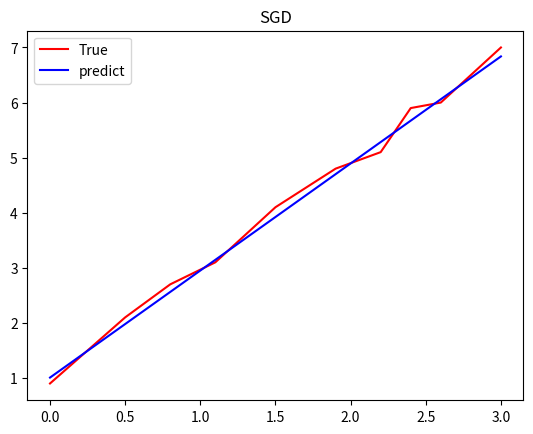
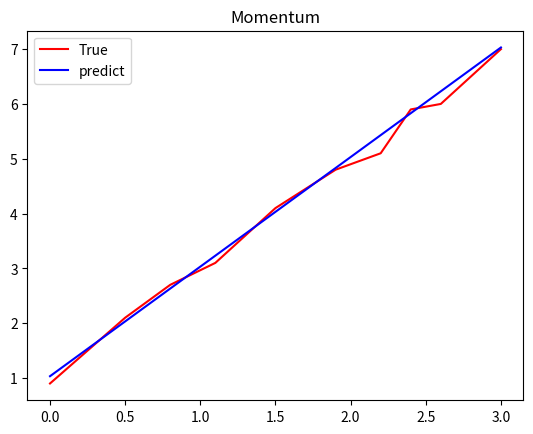
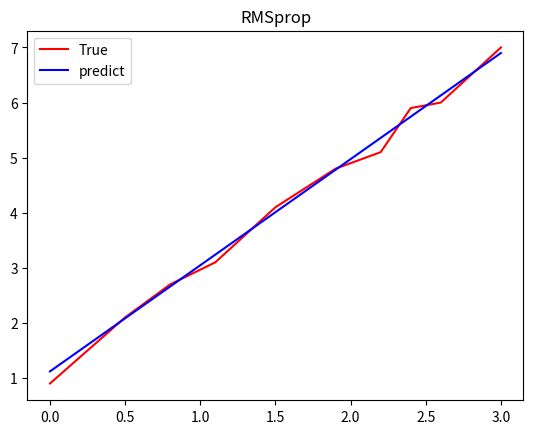
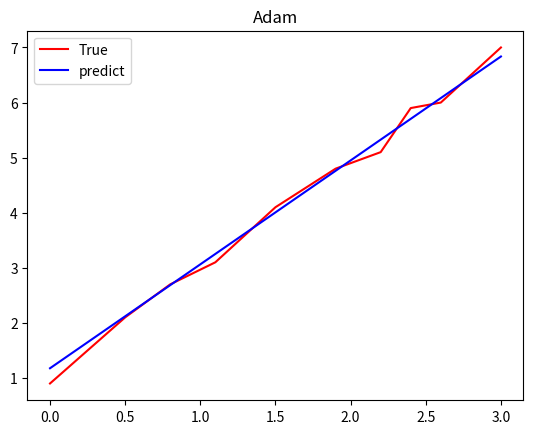

Here is the Python script that generated these plots, in order:
import numpy as np
import matplotlib.pyplot as plt
import math
x = np.array([0, 0.5, 0.8, 1.1, 1.5, 1.9, 2.2, 2.4, 2.6, 3.0])
y = np.array([0.9, 2.1, 2.7, 3.1, 4.1, 4.8, 5.1, 5.9, 6.0, 7.0])
def SGD(x, y ,epoch=10, lr=0.01):
    print('---SGD---')
    w = 0
    b = 0
    for i in range(epoch):
        cost = 0
        for j in range(x.shape[0]):
            y_p = w * x[j] + b
            dw = x[j] * (y_p - y[j])
            db = y_p -y[j]
            w = w - lr * dw
            b = b - lr * db
            cost += (y_p - y[j]) ** 2
        cost /= (2 * 10)
        print('epoch:' + str(i+1) + '\tcost:' + str(cost))
    y_p = x * w + b
    plt.figure()
    plt.title('SGD')
    plt.plot(x, y ,color = 'r', label='True')
    plt.plot(x, y_p, color = 'b', label='predict')
    plt.legend()
    plt.show()
def Momentum(x, y ,epoch=10, lr=0.01, bt=0.9):
    print('---Momentum---')
    w = 0
    b = 0
    v_dw = 0
    v_db = 0
    for i in range(epoch):
        cost = 0
        for j in range(x.shape[0]):
            y_p = w * x[j] + b
            dw = x[j] * (y_p - y[j])
            db = y_p -y[j]
            v_dw = bt * v_dw + (1- bt) * dw
            v_db = bt * v_db + (1 -bt) * db
            w = w - lr * v_dw
            b = b - lr * v_db
            cost += (y_p - y[j]) ** 2
        cost /= (2 * 10)
        print('epoch:' + str(i+1) + '\tcost:' + str(cost))
    y_p = x * w + b
    plt.figure()
    plt.title('Momentum')
    plt.plot(x, y ,color = 'r', label='True')
    plt.plot(x, y_p, color = 'b', label='predict')
    plt.legend()
    plt.show()
def RMSprop(x, y ,epoch=10, lr=0.01, bt=0.9, ep=1e-8):
    print('---RMSprop---')
    w = 0
    b = 0
    S_dw = 0
    S_db = 0
    for i in range(epoch):
        cost = 0
        for j in range(x.shape[0]):
            y_p = w * x[j] + b
            dw = x[j] * (y_p - y[j])
            db = y_p -y[j]
            S_dw = bt * S_dw + (1 - bt) * dw ** 2
            S_db = bt * S_db + (1 - bt) * db ** 2
            w = w - lr * dw / math.sqrt(S_dw + ep)
            b = b - lr * db / math.sqrt(S_db + ep)
            cost += (y_p - y[j]) ** 2
        cost /= (2 * 10)
        print('epoch:' + str(i+1) + '\tcost:' + str(cost))
    y_p = x * w + b
    plt.figure()
    plt.title('RMSprop')
    plt.plot(x, y ,color = 'r', label='True')
    plt.plot(x, y_p, color = 'b', label='predict')
    plt.legend()
    plt.show()
def Adam(x, y ,epoch=10, lr=0.01, b1=0.9, b2=0.999, ep=1e-8):
    print('---Adam---')
    w = 0
    b = 0
    v_dw = 0
    v_db = 0
    S_dw = 0
    S_db = 0
    for i in range(epoch):
        cost = 0
        for j in range(x.shape[0]):
            y_p = w * x[j] + b
            dw = x[j] * (y_p - y[j])
            db = y_p -y[j]
            v_dw = b1 * v_dw + (1 - b1) * dw
            v_db = b1 * v_db + (1 - b1) * db
            S_dw = b2 * S_dw + (1 - b2) * dw ** 2
            S_db = b2 * S_db + (1 - b2) * db ** 2
            v_dw_c = v_dw / (1 - b1 ** (i * 10 + j + 1))
            v_db_c = v_db / (1 - b1 ** (i * 10 + j + 1))
            S_dw_c = S_dw / (1 - b2 ** (i * 10 + j + 1))
            S_db_c = S_db / (1 - b2 ** (i * 10 + j + 1))
            w = w - lr * v_dw_c / math.sqrt(S_dw_c + ep)
            b = b - lr * v_db_c / math.sqrt(S_db_c + ep)
            cost += (y_p - y[j]) ** 2
        cost /= (2 * 10)
        print('epoch:' + str(i+1) + '\tcost:' + str(cost))
    y_p = x * w + b
    plt.figure()
    plt.title('Adam')
    plt.plot(x, y ,color = 'r', label='True')
    plt.plot(x, y_p, color = 'b', label='predict')
    plt.legend()
    plt.show()
SGD(x,y,epoch=10)
Momentum(x,y,epoch=7)
RMSprop(x,y,epoch=50)
Adam(x,y,lr=0.01,epoch=140)

